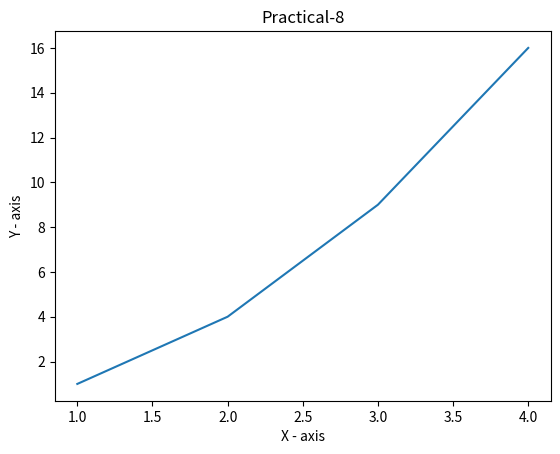

Write the Python code that produced this figure.
import time
print(time.ctime())
import matplotlib.pyplot as plt
x = [1,2,3,4]
y = [1,4,9,16]
plt.plot(x, y)
plt.xlabel('X - axis')
plt.ylabel('Y - axis')
plt.title('Practical-8')
plt.show()